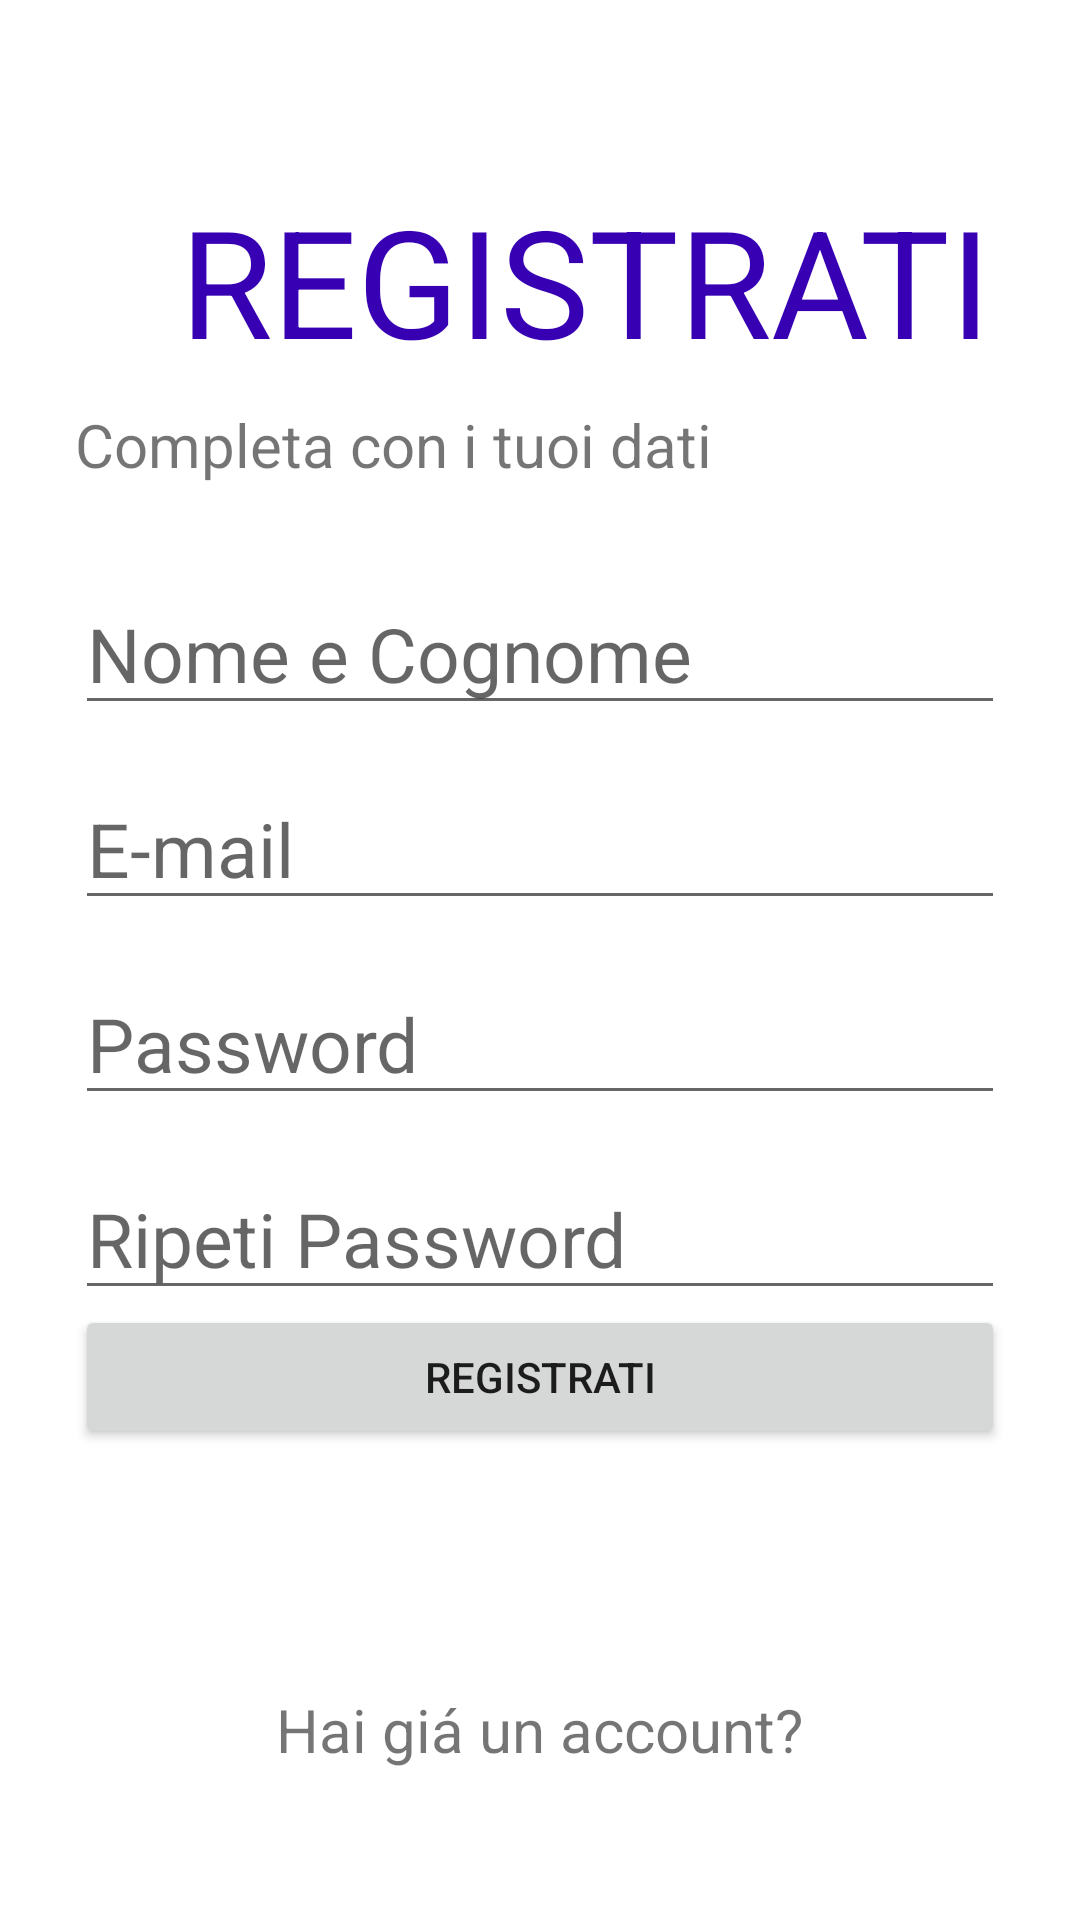

The Android layout XML behind this screen, and the referenced resources:
<!-- AndroidManifest.xml: application theme Theme.TFG2023 -->
<!-- res/layout/activity_register.xml -->
<?xml version="1.0" encoding="utf-8"?>
<androidx.coordinatorlayout.widget.CoordinatorLayout xmlns:android="http://schemas.android.com/apk/res/android"

    xmlns:tools="http://schemas.android.com/tools"
    android:layout_width="match_parent"
    android:layout_height="match_parent"
    tools:context=".RegisterActivity"
    android:background="@color/yellow"
    >


    <LinearLayout
        android:layout_width="match_parent"
        android:layout_height="match_parent"
        android:orientation="vertical">
        <TextView
            android:layout_width="wrap_content"
            android:layout_height="wrap_content"
            android:text="REGISTRATI"
            android:textSize="50sp"
            android:layout_marginTop="60dp"
            android:layout_marginStart="60dp"
            android:textColor="@color/purple_700"/>
        <TextView
            android:layout_width="wrap_content"
            android:layout_height="wrap_content"
            android:text="Completa con i tuoi dati"
            android:textSize="20sp"
            android:layout_marginStart="25dp"
            android:layout_marginTop="8dp"/>

        <EditText
            android:id="@+id/redtnome"
            android:layout_width="match_parent"
            android:layout_height="50dp"
            android:hint="Nome e Cognome"
            android:layout_marginLeft="25dp"
            android:layout_marginRight="25dp"
            android:layout_marginTop="30dp"
            android:inputType="textPersonName"
            android:textSize="25sp"
            android:autofillHints="" />





        <EditText
            android:id="@+id/redtemail"
            android:layout_width="match_parent"
            android:layout_height="50dp"
            android:hint="E-mail"
            android:layout_marginLeft="25dp"
            android:layout_marginRight="25dp"
            android:layout_marginTop="15dp"
            android:inputType="textEmailAddress"
            android:textSize="25sp"
            android:autofillHints="" />

        <EditText
            android:id="@+id/redtpassword"
            android:layout_width="match_parent"
            android:layout_height="50dp"
            android:hint="Password"
            android:layout_marginLeft="25dp"
            android:layout_marginRight="25dp"
            android:layout_marginTop="15dp"
            android:inputType="textPassword"
            android:textSize="25sp"
            />
        <EditText
            android:id="@+id/redtpassword1"
            android:layout_width="match_parent"
            android:layout_height="50dp"
            android:hint="Ripeti Password"
            android:layout_marginLeft="25dp"
            android:layout_marginRight="25dp"
            android:layout_marginTop="15dp"
            android:inputType="textPassword"
            android:textSize="25sp"
            />



    </LinearLayout>

    <LinearLayout
        android:layout_width="match_parent"
        android:layout_height="wrap_content"
        android:orientation="vertical"
        android:layout_gravity="bottom"
        android:gravity="center_horizontal">

        <Button
            android:id="@+id/bregistrati"
            android:layout_width="match_parent"
            android:layout_height="wrap_content"
            android:layout_marginLeft="25dp"
            android:layout_marginRight="25dp"
            android:layout_marginBottom="60dp"
            android:text="REGISTRATI"
            tools:ignore="DuplicateSpeakableTextCheck" />

        <TextView
            android:id="@+id/tv_go_to_login"
            android:layout_width="wrap_content"
            android:layout_height="wrap_content"
            android:layout_marginTop="20dp"
            android:layout_marginBottom="50dp"
            android:text="Hai giá un account?"

            android:textSize="20sp"
            tools:ignore="TextSizeCheck" />
    </LinearLayout>

</androidx.coordinatorlayout.widget.CoordinatorLayout>
<!-- resources referenced by this layout -->
<resources>
  <style name="Theme.TFG2023" parent="Theme.MaterialComponents.DayNight.NoActionBar">
          
          <item name="colorPrimary">@color/purple_500</item>
          <item name="colorPrimaryVariant">@color/purple_700</item>
          <item name="colorOnPrimary">@color/white</item>
          
          <item name="colorSecondary">@color/purple_500</item>
          <item name="colorSecondaryVariant">@color/teal_700</item>
          <item name="colorOnSecondary">@color/black</item>
          
          <item name="android:statusBarColor">?attr/colorPrimaryVariant</item>
          
      </style>
  <!-- not gathered from this repository: default colours our renderer supplied (Android Studio template values) -->
  <color name="purple_500">#FF6200EE</color>
  <color name="purple_700">#FF3700B3</color>
  <color name="teal_700">#FF018786</color>
  <color name="black">#FF000000</color>
  <color name="white">#FFFFFFFF</color>
</resources>
